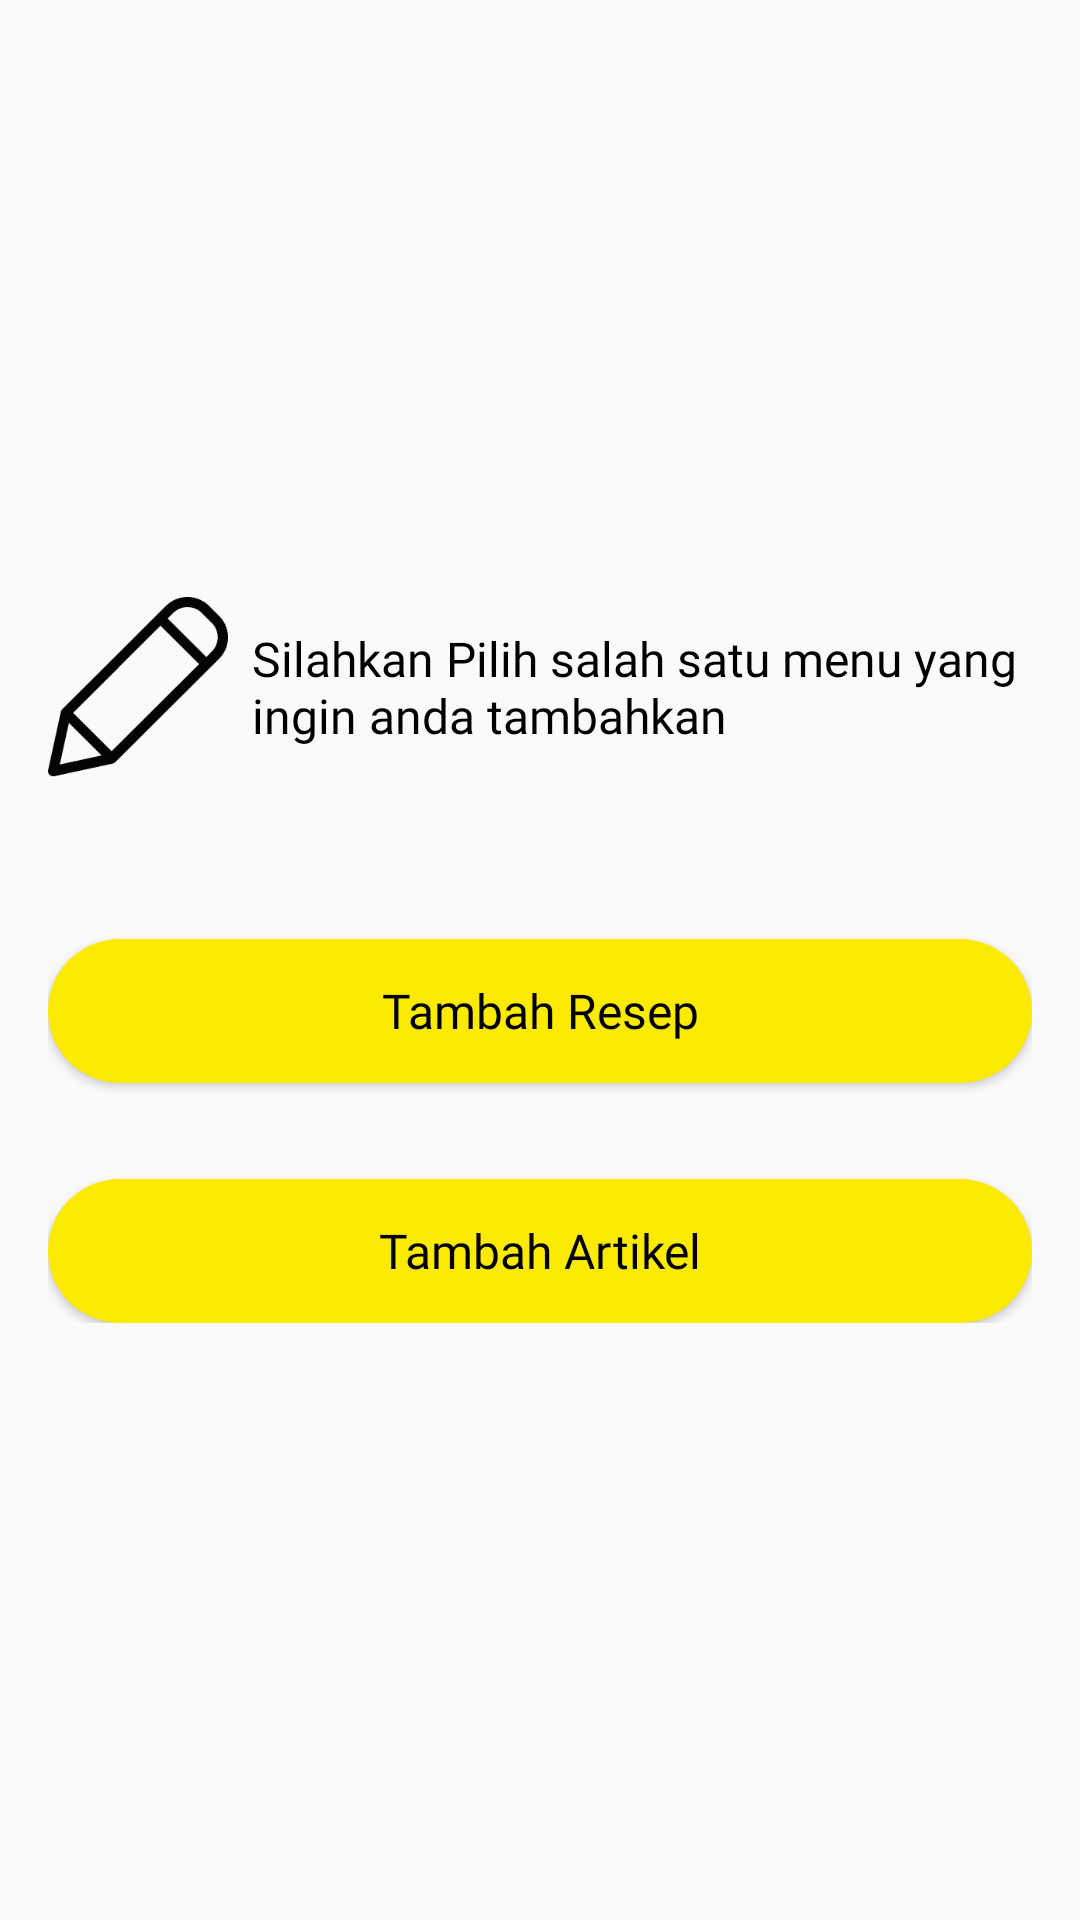

This screen was rendered from an Android layout file. Write that file and the resources it references.
<!-- AndroidManifest.xml: application theme AppTheme -->
<!-- res/layout/pilih_input_fragment.xml -->
<?xml version="1.0" encoding="utf-8"?>
<RelativeLayout xmlns:android="http://schemas.android.com/apk/res/android"
    android:layout_width="match_parent" android:layout_height="match_parent">

    <RelativeLayout
        android:layout_width="match_parent"
        android:layout_height="wrap_content"
        android:layout_marginHorizontal="16dp"
        android:layout_centerInParent="true">

        <LinearLayout
            android:id="@+id/layout_input_title"
            android:layout_width="match_parent"
            android:layout_height="wrap_content"
            android:orientation="horizontal"
            android:gravity="center_vertical">

            <ImageView
                android:id="@+id/iv_input_choose"
                android:layout_width="60dp"
                android:layout_height="60dp"
                android:background="@drawable/recipe"/>

            <TextView
                android:layout_width="wrap_content"
                android:layout_height="wrap_content"
                android:text="Silahkan Pilih salah satu menu yang ingin anda tambahkan"
                android:textSize="16sp"
                android:fontFamily="@font/poppins_medium"
                android:layout_marginLeft="8dp"
                android:textColor="@color/black"/>

        </LinearLayout>

        <Button
            android:id="@+id/btn_tambah_resep"
            android:layout_width="match_parent"
            android:layout_height="wrap_content"
            android:hint="Tambah Resep"
            android:layout_below="@id/layout_input_title"
            android:background="@drawable/bg_btn_yellow"
            android:textColorHint="@color/black"
            android:fontFamily="@font/poppins_regular"
            android:textSize="16sp"
            android:layout_marginTop="54dp"/>

        <Button
            android:id="@+id/btn_tambah_artikel"
            android:layout_width="match_parent"
            android:layout_height="wrap_content"
            android:hint="Tambah Artikel"
            android:layout_below="@id/btn_tambah_resep"
            android:background="@drawable/bg_btn_yellow"
            android:textColorHint="@color/black"
            android:fontFamily="@font/poppins_regular"
            android:textSize="16sp"
            android:layout_marginTop="32dp"/>

        <Button
            android:id="@+id/btn_tambah_shop"
            android:layout_width="match_parent"
            android:layout_height="wrap_content"
            android:hint="Tambah Produk Jualan"
            android:layout_below="@id/btn_tambah_artikel"
            android:background="@drawable/bg_btn_yellow"
            android:textColorHint="@color/black"
            android:fontFamily="@font/poppins_regular"
            android:textSize="16sp"
            android:layout_marginTop="32dp"
            android:visibility="gone"/>

    </RelativeLayout>

</RelativeLayout>
<!-- resources referenced by this layout -->
<resources>
  <color name="black">#000000</color>
  <!-- drawable bg_btn_yellow (drawable-v24) -->
  <?xml version="1.0" encoding="utf-8"?>
  <shape xmlns:android="http://schemas.android.com/apk/res/android"
      android:shape="rectangle">
  
      <solid android:color="@color/yellow"></solid>
      <corners android:radius="24dp"></corners>
  </shape>
  <!-- drawable recipe: png bitmap (drawable-v24, 3908 bytes) -->
  <style name="AppTheme" parent="Theme.AppCompat.Light.NoActionBar">
          
          <item name="colorPrimary">@color/colorPrimary</item>
          <item name="colorPrimaryDark">@color/colorPrimaryDark</item>
          <item name="colorAccent">@color/colorAccent</item>
      </style>
  <color name="yellow">#FDEA03</color>
  <color name="colorPrimary">#57CBD4</color>
  <color name="colorPrimaryDark">#00574B</color>
  <color name="colorAccent">#D81B60</color>
</resources>
